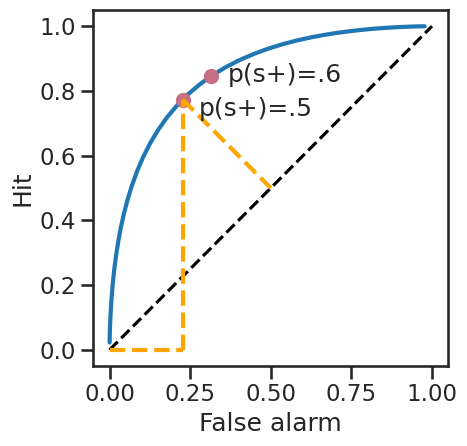

Here is the Python script that generated this plot:
import numpy as np
from scipy.stats import norm 

import matplotlib.pyplot as plt 
import seaborn as sns

sns.set_context('talk')
sns.set_style("ticks", {'axes.grid': False})

Red = np.array([199, 111, 132]) / 255

def discriminate(k='Bayes', p_S=[.6, .4]):

    # s1 and s0
    Sp =  2; p_Sp = p_S[0]
    Sn = -1; p_Sn = p_S[1]
    sig = 2

    # discriminate
    if k == 'Bayes':
        k = (Sp+Sn)/2 - sig**2/(Sp-Sn)*np.log(p_Sp/p_Sn) 

    # p(s1|s1), p(s0|s1), p(s1|s0), p(s0|s0), 
    p_Sp1Sp = norm.cdf((Sp-k)/sig)
    p_Sn1Sp = 1 - p_Sp1Sp
    p_Sp1Sn = norm.cdf((Sn-k)/sig)
    p_Sn1Sn = 1 -  p_Sp1Sn

    return [p_Sp1Sp, p_Sn1Sp, p_Sp1Sn, p_Sn1Sn]

def confMatrix():

    # get Bayes discriminat 
    [p_Sp1Sp, p_Sn1Sp, p_Sp1Sn, p_Sn1Sn] = discriminate(k='Bayes') 

    # build confusion matrix 
    confMat = [[p_Sp1Sp, p_Sn1Sp],
               [p_Sp1Sn, p_Sn1Sn]]

    sns.heatmap(np.array(confMat), cmap='Blues', lw=1, square=True)
    plt.xticks([0.5, 1.5], ['S+', 'S-'])
    plt.yticks([0.5, 1.5], ['S+', 'S-'])
    plt.text(0.5-.15, 0.5+.1, f'{p_Sp1Sp:.2f}')
    plt.text(1.5-.15, 0.5+.1, f'{p_Sn1Sp:.2f}')
    plt.text(0.5-.15, 1.5+.1, f'{p_Sp1Sn:.2f}')
    plt.text(1.5-.15, 1.5+.1, f'{p_Sn1Sn:.2f}')
    plt.savefig('confMat.png', dpi=250)

def rocCurve():

    nK = 50
    ks = np.linspace(-5, 6, nK)
    hit = np.zeros([nK,]) + np.nan 
    fa  = np.zeros([nK,]) + np.nan
    for i, k in enumerate(ks):
        res = discriminate(k)
        hit[i] = res[0]
        fa[i]  = res[2]

    plt.figure(figsize=(5, 4.8))
    x = np.linspace(0, 1, 50)
    sns.lineplot(x=fa, y=hit, lw=3)
    plt.plot(x, x, ls='--', color='k')
    plt.plot(discriminate()[2], discriminate()[0], 'o', 
            color=Red, markersize=10)
    plt.text(discriminate()[2]+.05, discriminate()[0]-.02, 'p(s+)=.6')
    plt.plot(discriminate(p_S=[.5,.5])[2], 
             discriminate(p_S=[.5,.5])[0], 'ro', 
            color=Red, markersize=10)
    plt.text(discriminate(p_S=[.5,.5])[2]+.05, 
             discriminate(p_S=[.5,.5])[0]-.05, 'p(s+)=.5')
    plt.plot([discriminate(p_S=[.5,.5])[2], .5], 
             [discriminate(p_S=[.5,.5])[0], .5], lw=3, ls='--', color='orange')
    plt.plot([discriminate(p_S=[.5,.5])[2], discriminate(p_S=[.5,.5])[2]], 
             [0, discriminate(p_S=[.5,.5])[0]], lw=3, ls='--', color='orange')
    plt.plot([0, discriminate(p_S=[.5,.5])[2]], 
             [0, 0], lw=3, ls='--', color='orange')
    plt.xlabel('False alarm')
    plt.ylabel('Hit')
    plt.tight_layout()
    plt.savefig('roc.png', dpi=250)


if __name__ == '__main__':

    #confMatrix()
    rocCurve()